Labelled photos from "Dataset", an image-classification folder in daffakurnia11/Coffee-Beans-Roast-Level-Classification. The possible labels are: dark roast, green, light roast, medium roast.

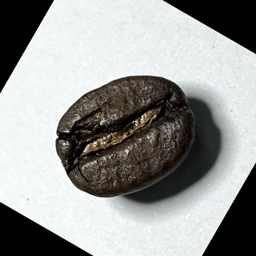
Label: dark roast

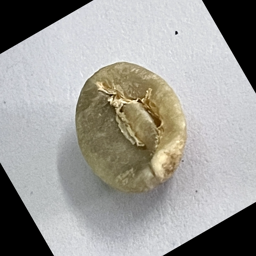
Label: green

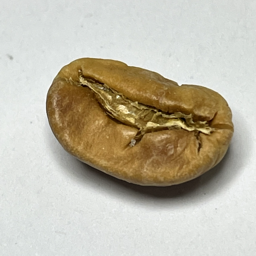
Label: light roast

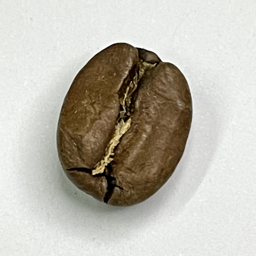
Label: medium roast

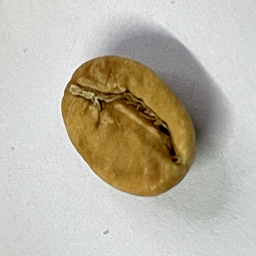
Label: light roast

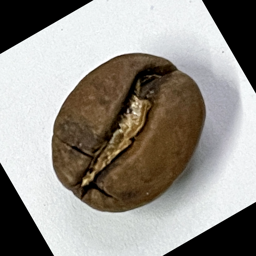
Label: medium roast
